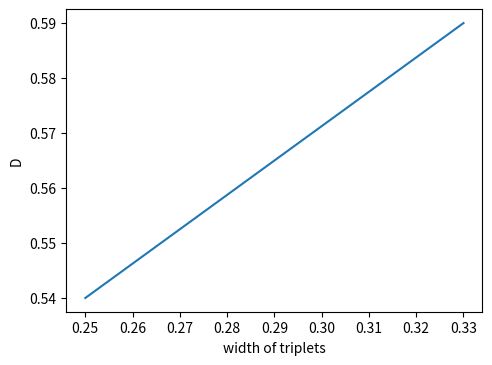

Here is the Python script that generated this plot:
import csv
import math
import numpy as np
from scipy import optimize
from matplotlib import pyplot as plt

_FILENAME = 'modelocking.csv'
_INPUT = []
_MAX_LINE = 160

_golden_mean_0 = 0.618
_golden_mean_1 = 1.618

_x_list = [0.25, 0.33]
_y_list = [0.54, 0.59]

def plot(filename='plot.jpg', xlabel = 'x', ylabel='y'):
    plt.plot(_x_list, _y_list)
    plt.xlabel(xlabel)
    plt.ylabel(ylabel)
    plt.subplots_adjust(bottom=.25, left=.25)
    plt.savefig(filename)
    # plt.show()
    plt.clf()

def generate_x(_max, dx):
    """x list to evaluate functions"""
    return [i*dx for i in range(_max/dx)]

def populate_irr(_type = 1):
    """populate x_list and y_list from input matrix"""
    global _x_list, _y_list
    _x_list = []
    _y_list = []
    _w_col = 0
    _omega_col = 5
    mean = _golden_mean_0 if _type==1 else  _golden_mean_1
    for row in _INPUT:
        _x_list += [abs(float(row[_w_col]) - mean)]
        _y_list += [row[_omega_col]]
    list.reverse(_x_list)
    list.reverse(_y_list)


def read_file(filename=_FILENAME, startline=0, endline=_MAX_LINE):
    """General csv reading"""
    global _INPUT
    with open(filename) as csv_file:
        csv_reader = csv.reader(csv_file, delimiter=',')
        line_count = 0
        for row in csv_reader:
            line_count += 1
            if line_count >= startline and line_count <= endline:
                _INPUT += [row]

def plot_irrationals(_type=1, filename=_FILENAME):
    """Plot for comparing irrationality to omega width"""
    global _INPUT
    _INPUT = []
    startline = 115 if _type==1 else 124
    endline = 118 if _type==1 else 128
    read_file(startline=startline, endline=endline)
    populate_irr(_type)
    plot(filename, xlabel='distance from golden mean', ylabel='region of mode locking')

# plot_irrationals(1, 'irr1.jpg')
# plot_irrationals(2, 'irr2.jpg')

plot('width_of_triplets2.jpg', xlabel='width of triplets', ylabel='D')

# data fitting: referred to http://scipy-lectures.org/intro/scipy/auto_examples/plot_curve_fit.html
# def test_func(x, a, b):
#     return a * np.sin(b * x)

# params, params_covariance = optimize.curve_fit(test_func, _x_list, _y_list,
#                                                p0=[2, 2])

# test_x = generate_x(max(_x_list), 0.01)
# test_y
# _x_list+=

# print(params)
